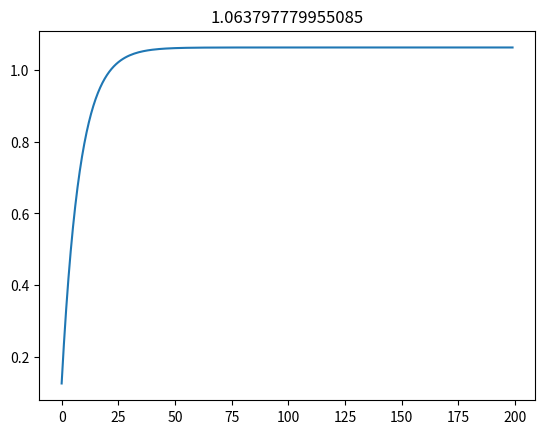

Reproduce this figure in Python.
import math
import matplotlib.pyplot as plt

def readFile(name):
    file = open(name)
    content = file.read()
    return content.splitlines()

R = 1
C = 1
fs = 8

#therefore

T = 1/fs

print('\nOPGAVE 1\n----------')
def DTIR(n):
    return T/(R*C) * math.e ** -((n*T)/(R*C))

for i in range(1,6):
    print('h[', i, '] =', T/(R*C), 'e^ -(', i, '*', ((T)/(R*C)), ') =', DTIR(i))

print('\nOPGAVE 2\n----------')

def convolutionSum1():
    y = []
    for n in range(200):  # amount of samples in time series
        sum = 0
        for m in range(100): # amount of samples in impulse response
            h = DTIR(m)

            #calculating u[n-m]
            #in this input x is u[n]... so in conv sum it is u[n-m]
            if (n-m) >= 0:
                u = 1
            elif (n-m) < 0:
                u = 0

            sum += h * u
        y.append(sum)
    return y

y = convolutionSum1()
plt.plot(y)
plt.title(y[-1])
plt.show()
